Run: headless pygame with SDL's dummy video driver; simulated clock (each Clock.tick advances the game by its frame time, no real sleeping); random seed 0; keys injected as events and as key.get_pressed() state; mouse plan: one left click at the window centre at the start of phase 2, then a move to the lower-right quarter at the start of phase 3.
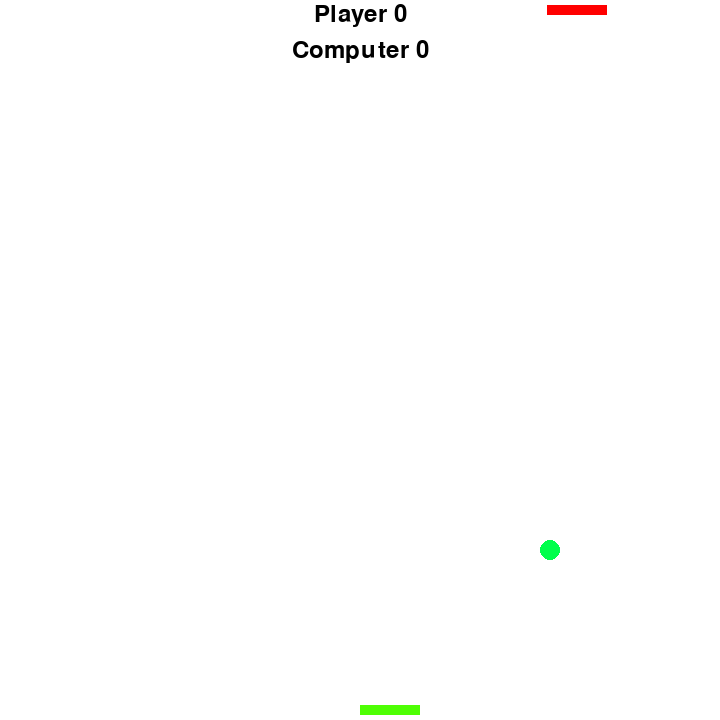
Frame 1 of 4 · flips 1–60 · no input
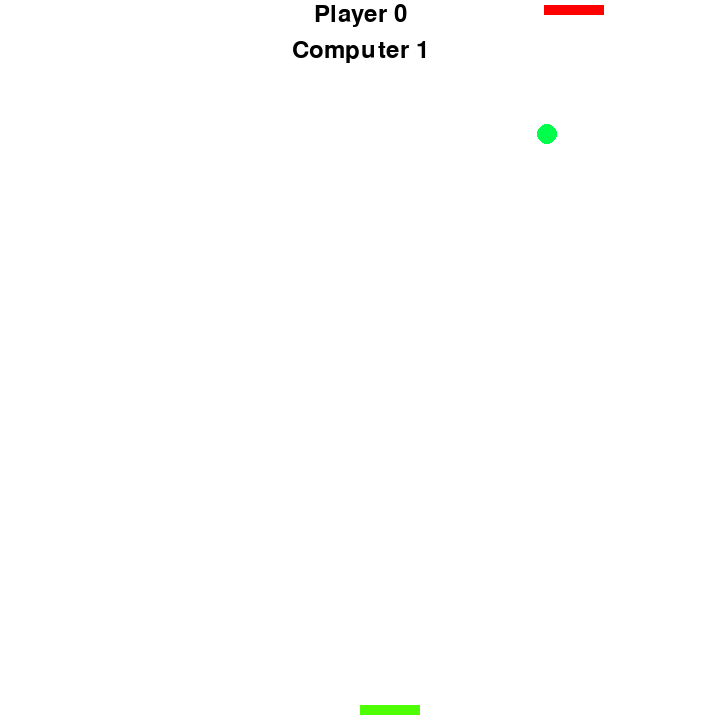
Frame 2 of 4 · flips 61–180 · clicked the window centre · tapped SPACE, RETURN · held RIGHT (→), D
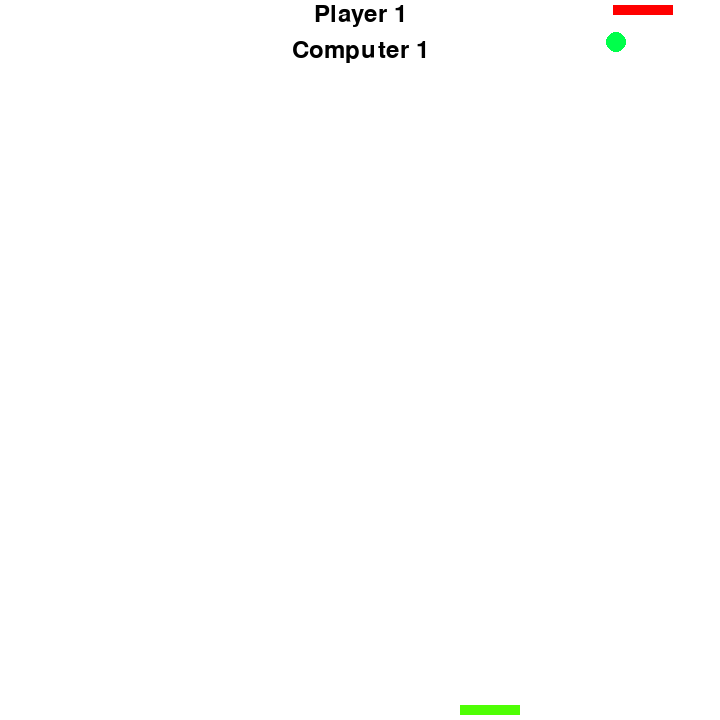
Frame 3 of 4 · flips 181–300 · moved the mouse to the lower-right quarter · held DOWN (↓), S
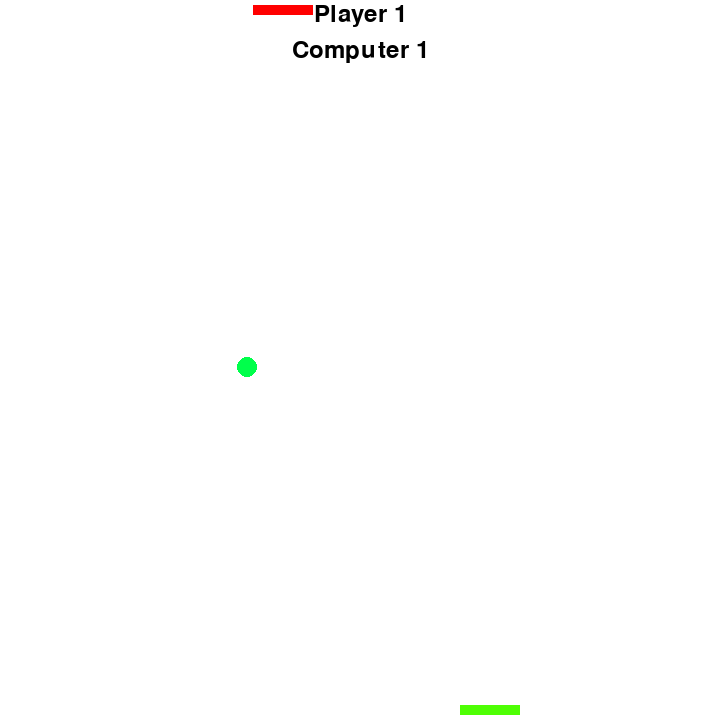
Frame 4 of 4 · flips 301–420 · held LEFT (←), A, UP (↑), W

The pygame program that drew these frames:

import pygame
import pygame.locals
import random

class Game(object):
    def __init__(self, width, height):
        self.surface = pygame.display.set_mode((width, height), 0, 32)
        pygame.display.set_caption("Ping Poing")
        self.rect = self.surface.get_rect()
    
    def draw(self, *args):
        bg = (255,255,255)
        self.surface.fill(bg)
        for arg in args:
            arg.draw_on(self.surface)
        pygame.display.update()

class Drawble(object):
    def __init__(self, x, y, width, height, color=(0,255,75)):
        self.width = width
        self.height = height
        self.color = color
        self.surface = pygame.Surface([width, height], pygame.SRCALPHA, 32).convert_alpha()
        self.rect = self.surface.get_rect(x=x, y=y)

    def draw_on(self, surface):
        surface.blit(self.surface, self.rect)

class Ball(Drawble):
    def __init__(self, x, y, width, height, color=(0,255,75), x_speed=3, y_speed=3):
        super(Ball, self).__init__(x, y, width, height, color)
        pygame.draw.ellipse(self.surface, self.color, [0, 0, self.width, self.height])
        self.x_speed = x_speed
        self.y_speed = y_speed
        self.start_x = x
        self.start_y = y
    
    def bounce_y(self):
        self.y_speed += random.randint(1,3) 
        self.y_speed *= -1

    def bounce_x(self):
        self.x_speed += random.randint(1,3)
        self.x_speed *= -1

    def reset(self):
        self.rect.x,self.rect.y = self.start_x,self.start_y
        self.y_speed = 3
        self.x_speed = 3
        self.bounce_y()

    def move(self, board, *args):
        self.rect.x += self.x_speed
        self.rect.y += self.y_speed
        if self.rect.x < 0 or self.rect.x > board.surface.get_width():
            self.bounce_x()
        if self.rect.y < 0 or self.rect.y > board.surface.get_height():
            self.bounce_y()
        for rocket in args:
            if self.rect.colliderect(rocket.rect):
                self.bounce_y()
        

class Racket(Drawble):
    def __init__(self, x, y, width, height, color=(78,255,4), max_speed=100):
        super(Racket, self).__init__(x, y, width, height, color)
        self.surface.fill(color)
        self.max_speed = max_speed
    
    def move(self, x):
        delta = x - self.rect.x
        if abs(delta) > self.max_speed:
            delta = self.max_speed if delta > 0 else -self.max_speed
        self.rect.x += delta

class ArtificialInteligence(object):
    def __init__(self, racket, ball, max_speed=3):
        self.racket = racket
        self.ball = ball
        self.max_speed = max_speed

    def move(self):
        x = self.ball.rect.centerx
        self.racket.move(x)
        

class Judge(object):
    def __init__(self, board, ball, *args):
        self.board = board
        self.ball = ball
        self.rockets = args
        self.score = [0,0]
        pygame.font.init()
        font_path = pygame.font.match_font("Times New Roman")
        self.font = pygame.font.Font(font_path, 36)
    
    def update_score(self, board_height):
        if self.ball.rect.y < 0:
            self.score[0] += 1
            self.ball.reset()
        elif self.ball.rect.y > board_height:
            self.score[1] += 1
            self.ball.reset()
    
    def draw_text(self, surface, text, x, y):
        text_surface = self.font.render(text, True, (0, 0, 0))
        text_rect = text_surface.get_rect()
        text_rect.center = x,y
        surface.blit(text_surface, text_rect)

    def draw_on(self, surface):
        height = self.board.surface.get_height()
        self.update_score(height)
        width = self.board.surface.get_width()
        self.draw_text(surface, f"Player {self.score[0]}", width/2, height*0.02)   
        self.draw_text(surface, f"Computer {self.score[1]}", width/2, height*0.07)  

class PongGame(object):
    def __init__(self, width, height):
        pygame.init()
        self.game = Game(width, height)
        self.fps = pygame.time.Clock()
        self.ball = Ball(width//2, height//2, 20, 20)
        self.player1 = Racket(width=60, height=10, x=width/2, y=height-15)
        self.player2 = Racket(width=60, height=10, x=width/2, y=5, color=(255,0,0))
        self.ai = ArtificialInteligence(self.player2, self.ball)
        self.judge = Judge(self.game, self.ball, self.player2, self.ball)

    def run(self):
        while not self.handle_events():
            self.ball.move(self.game, self.player1, self.player2)
            self.game.draw(self.ball, self.player1, self.player2, self.judge)
            self.ai.move()
            self.fps.tick(60)

    def handle_events(self):
        for event in pygame.event.get():
            if event.type == pygame.QUIT:
                pygame.quit()
                return True
            if event.type == pygame.locals.MOUSEMOTION:
                x,y = event.pos
                self.player1.move(x)


if __name__ == "__main__":
    game = PongGame(720, 720)
    game.run()
